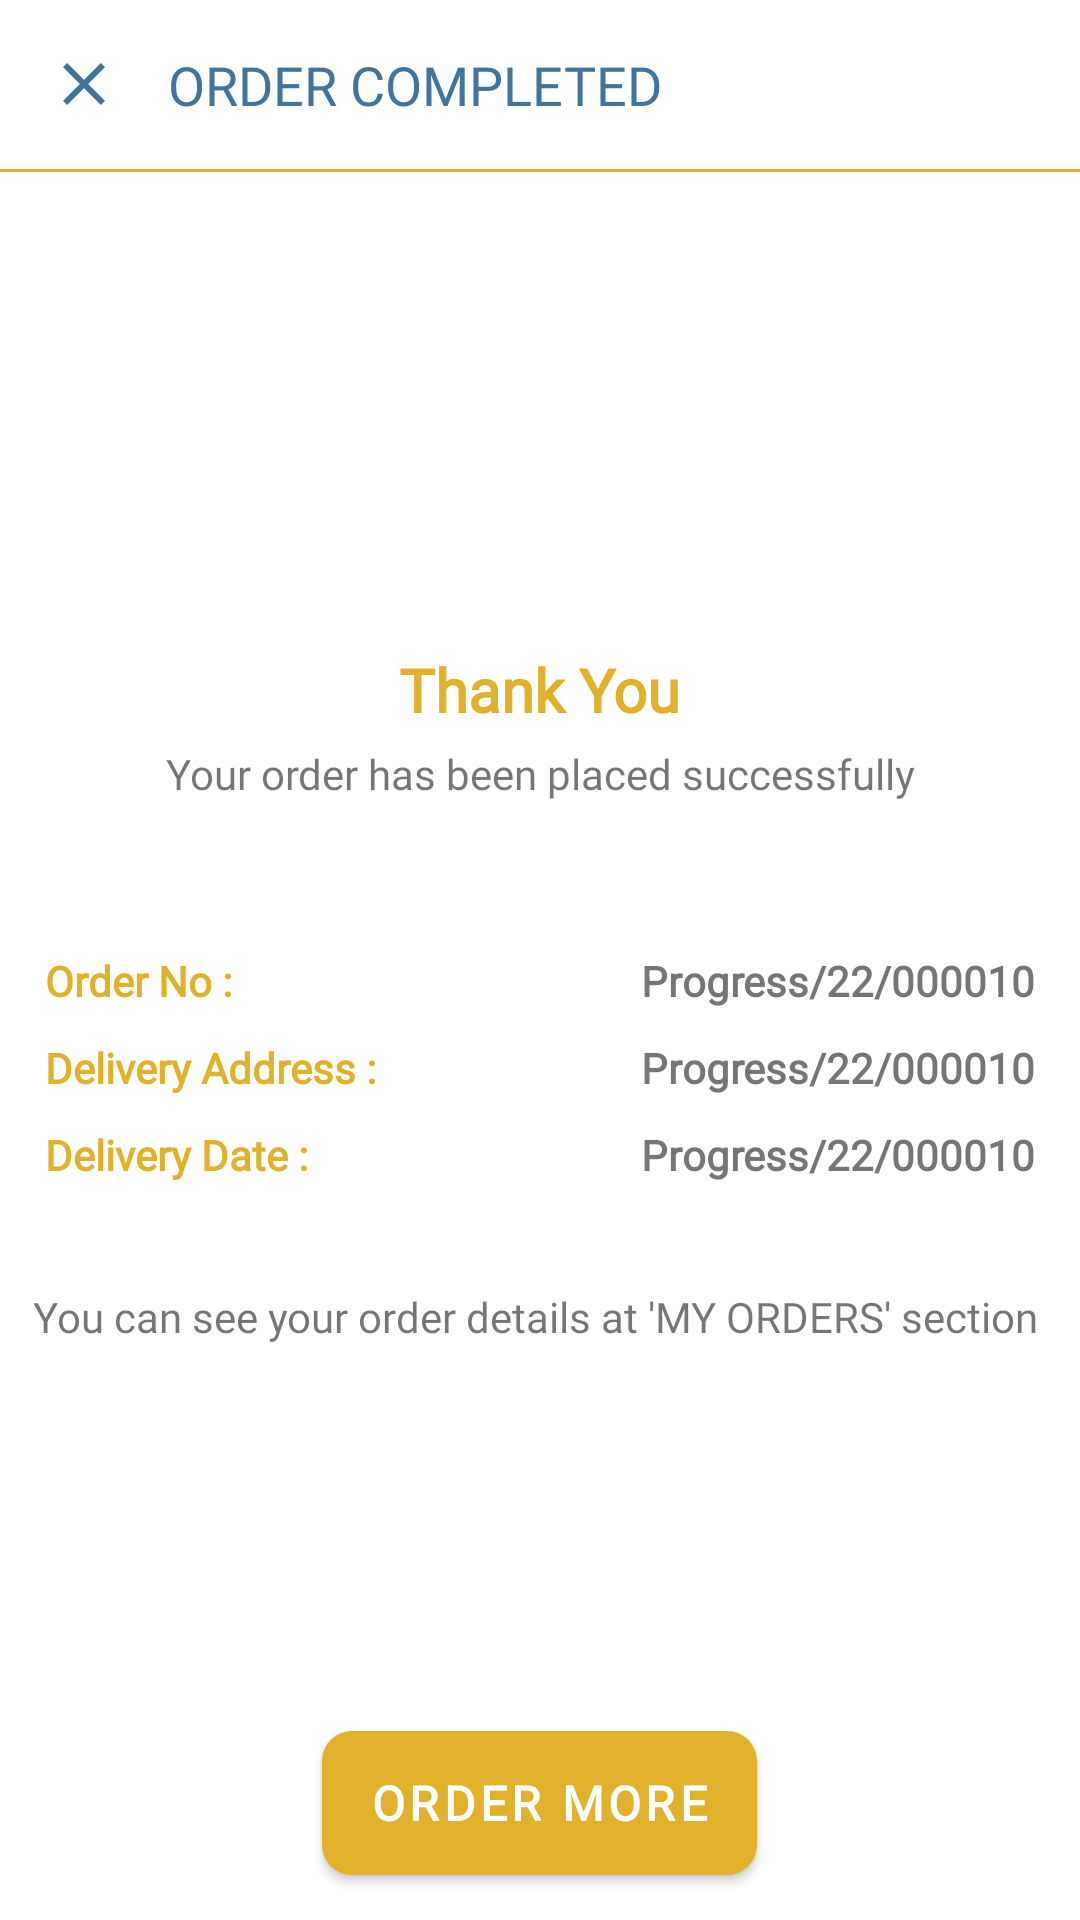

The Android layout XML behind this screen, and the referenced resources:
<!-- AndroidManifest.xml: application theme Theme.TerrainShop -->
<!-- res/layout/activity_order_completed.xml -->
<?xml version="1.0" encoding="utf-8"?>
<RelativeLayout xmlns:android="http://schemas.android.com/apk/res/android"
    xmlns:app="http://schemas.android.com/apk/res-auto"
    xmlns:tools="http://schemas.android.com/tools"
    android:layout_width="match_parent"
    android:layout_height="match_parent"
    android:background="@color/white"
    tools:context=".orderComplete.OrderCompleted">

    <RelativeLayout
        android:id="@+id/order_completed_action_bar"
        android:layout_width="match_parent"
        android:layout_height="wrap_content"
        android:layout_alignParentTop="true"
        android:layout_alignParentStart="true"
        android:layout_alignParentEnd="true"
        android:padding="16dp">
        <ImageView
            android:layout_width="24dp"
            android:layout_height="24dp"
            android:id="@+id/close_logo_order_completed"
            android:layout_centerVertical="true"
            android:src="@drawable/close_24"
            app:tint="@color/primary_variant_second" />

        <TextView
            android:layout_width="match_parent"
            android:layout_height="wrap_content"
            android:layout_centerVertical="true"
            android:layout_marginStart="16dp"
            android:layout_toEndOf="@+id/close_logo_order_completed"
            android:fontFamily="@font/patua_one"
            android:text="ORDER COMPLETED"
            android:textColor="@color/primary_variant_second"
            android:textSize="18sp" />



    </RelativeLayout>

    <LinearLayout
        android:layout_below="@+id/order_completed_action_bar"
        android:layout_width="match_parent"
        android:layout_height="1dp"
        android:background="@color/dark_yellow"
        android:orientation="vertical"/>


    <ImageView
        android:id="@+id/yes_image_order_complete"
        android:layout_width="100dp"
        android:layout_height="100dp"
        android:layout_centerHorizontal="true"
        android:layout_below="@+id/order_completed_action_bar"
        android:layout_marginTop="50dp"
        android:src="@drawable/yes_icon"/>

    <TextView
        android:id="@+id/thank_you_text"
        android:layout_width="wrap_content"
        android:layout_height="wrap_content"
        android:text="Thank You"
        android:layout_centerHorizontal="true"
        android:layout_below="@id/yes_image_order_complete"
        android:fontFamily="@font/patua_one"
        android:textSize="20sp"
        android:textStyle="bold"
        android:textColor="@color/dark_yellow"
        android:layout_marginTop="10dp"
        android:layout_marginBottom="5dp"/>
    <TextView
        android:id="@+id/order_text_succ"
        android:layout_width="match_parent"
        android:layout_height="wrap_content"
        android:text="Your order has been placed successfully"
        android:layout_centerHorizontal="true"
        android:gravity="center"
        android:layout_marginBottom="5dp"
        android:layout_below="@id/thank_you_text"
        android:fontFamily="@font/roboto_bold"/>

    <LinearLayout
        android:layout_width="match_parent"
        android:layout_height="match_parent"
        android:layout_below="@id/order_text_succ"
        android:layout_marginTop="40dp"
        android:layout_alignParentStart="true"
        android:layout_alignParentEnd="true"
        android:layout_marginStart="10dp"
        android:layout_marginEnd="10dp"
        android:orientation="vertical">

        <LinearLayout
            android:layout_width="match_parent"
            android:layout_height="wrap_content"
            android:orientation="horizontal"
            android:weightSum="10">

            <TextView
                android:layout_width="0dp"
                android:layout_height="wrap_content"
                android:text="Order No :"
                android:layout_weight="5"
                android:layout_gravity="center"
                android:layout_margin="5dp"
                android:textColor="@color/dark_yellow"
                android:fontFamily="@font/patua_one"
                android:textStyle="bold"/>
            <TextView
                android:id="@+id/order_no_text_oc"
                android:layout_width="0dp"
                android:layout_height="wrap_content"
                android:layout_weight="5"
                android:text="Progress/22/000010"
                android:gravity="end"
                android:layout_gravity="center"
                android:layout_margin="5dp"
                android:textStyle="bold"
                android:fontFamily="@font/patua_one"/>

        </LinearLayout>
        <LinearLayout
            android:layout_width="match_parent"
            android:layout_height="wrap_content"
            android:orientation="horizontal"
            android:weightSum="10">

            <TextView
                android:layout_width="0dp"
                android:layout_height="wrap_content"
                android:text="Delivery Address :"
                android:layout_weight="5"
                android:layout_gravity="center"
                android:layout_margin="5dp"
                android:textColor="@color/dark_yellow"
                android:fontFamily="@font/patua_one"
                android:textStyle="bold"/>
            <TextView
                android:id="@+id/delivery_address_oc"
                android:layout_width="0dp"
                android:layout_height="wrap_content"
                android:layout_weight="5"
                android:text="Progress/22/000010"
                android:gravity="end"
                android:layout_gravity="center"
                android:layout_margin="5dp"
                android:textStyle="bold"
                android:fontFamily="@font/patua_one"/>

        </LinearLayout>
        <LinearLayout
            android:layout_width="match_parent"
            android:layout_height="wrap_content"
            android:orientation="horizontal"
            android:weightSum="10">

            <TextView
                android:layout_width="0dp"
                android:layout_height="wrap_content"
                android:text="Delivery Date :"
                android:layout_weight="5"
                android:layout_gravity="center"
                android:layout_margin="5dp"
                android:textColor="@color/dark_yellow"
                android:fontFamily="@font/patua_one"
                android:textStyle="bold"/>
            <TextView
                android:id="@+id/delivery_date_oc"
                android:layout_width="0dp"
                android:layout_height="wrap_content"
                android:layout_weight="5"
                android:text="Progress/22/000010"
                android:gravity="end"
                android:layout_gravity="center"
                android:layout_margin="5dp"
                android:textStyle="bold"
                android:fontFamily="@font/patua_one"/>

        </LinearLayout>

        <TextView
            android:layout_width="match_parent"
            android:layout_height="wrap_content"
            android:text="You can see your order details at 'MY ORDERS' section "
            android:gravity="center"
            android:layout_marginTop="30dp"
            android:layout_marginBottom="5dp"
            android:fontFamily="@font/roboto_bold"/>



    </LinearLayout>


    <com.google.android.material.button.MaterialButton
        android:id="@+id/order_more_button_o_c"
        android:layout_width="wrap_content"
        android:layout_height="wrap_content"
        android:layout_margin="15dp"
        android:text="ORDER MORE"
        android:background="@drawable/custom_button"
        android:textColor="@color/white"
        android:textSize="16sp"
        android:textStyle="bold"
        android:fontFamily="@font/patua_one"
        android:layout_centerHorizontal="true"
        android:layout_alignParentBottom="true"
        app:backgroundTint="@color/dark_yellow"
        android:enabled="true"/>





</RelativeLayout>
<!-- resources referenced by this layout -->
<resources>
  <color name="dark_yellow">#e1b12c</color>
  <color name="primary_variant_second">#40739e</color>
  <color name="white">#FFFFFFFF</color>
  <!-- drawable close_24 (drawable) -->
  <vector android:height="24dp" android:tint="#40739E"
      android:viewportHeight="24" android:viewportWidth="24"
      android:width="24dp" xmlns:android="http://schemas.android.com/apk/res/android">
      <path android:fillColor="@android:color/white" android:pathData="M19,6.41L17.59,5 12,10.59 6.41,5 5,6.41 10.59,12 5,17.59 6.41,19 12,13.41 17.59,19 19,17.59 13.41,12z"/>
  </vector>
  <!-- drawable custom_button (drawable-v24) -->
  <?xml version="1.0" encoding="utf-8"?>
  <shape xmlns:android="http://schemas.android.com/apk/res/android" android:shape="rectangle">
      <gradient
          android:startColor="#e1b12c"
  
          android:endColor="#e1b12c"
          android:angle="0"/>
      <padding android:left="7dp"
          android:top="7dp"
          android:right="7dp"
          android:bottom="7dp" />
      <stroke
          android:width="0dp"
          android:color="#b2bec3" />
  
  
  
      <corners
          android:radius="10dp"/>
  </shape>
  <style name="Theme.TerrainShop" parent="Theme.MaterialComponents.Light.NoActionBar">
          
          <item name="colorPrimary">@color/primary_variant_second</item>
          <item name="colorPrimaryVariant">@color/primary_second</item>
          <item name="colorOnPrimary">@color/white</item>
          
          <item name="colorSecondary">@color/primary_variant_second</item>
          <item name="colorSecondaryVariant">@color/primary_variant_second</item>
          <item name="colorOnSecondary">@color/white</item>
          
          <item name="android:statusBarColor" tools:targetApi="l">@color/status_bar_color</item>
          
          <item name="android:navigationBarColor">@color/back_color</item>
          <item name="android:forceDarkAllowed" tools:targetApi="q">false</item>
          <item name="android:autofilledHighlight" tools:targetApi="o">@android:color/transparent</item>
      </style>
  <color name="primary_second">#487eb0</color>
  <color name="status_bar_color">#fbc531</color>
  <color name="back_color">#f5f6fa</color>
</resources>
